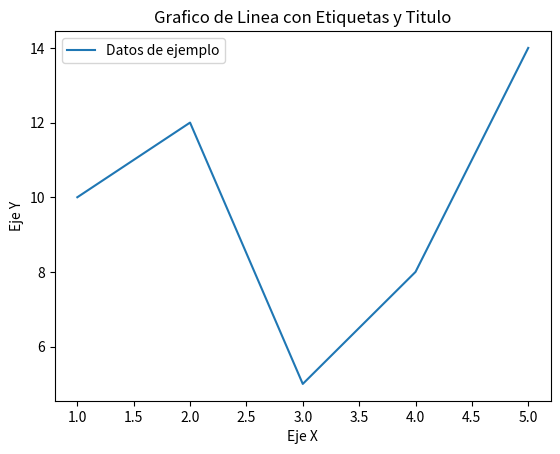

The script that saved this image:
import matplotlib.pyplot as plt  # Se importa la libreria Matplotlib

# Se crean listas y se asignan a variables 
x = [1, 2, 3, 4, 5]
y = [10, 12, 5, 8, 14]

plt.plot(x, y, label= "Datos de ejemplo")  # Crea un gráfico de línea utilizando los datos en las listas

# Etiqueta los ejes y agrega un titulo al grafico
plt.xlabel("Eje X")
plt.ylabel("Eje Y")
plt.title("Grafico de Linea con Etiquetas y Titulo")
plt.legend()  # Muestra la leyenda 

plt.show()  # Muestra el grafico


